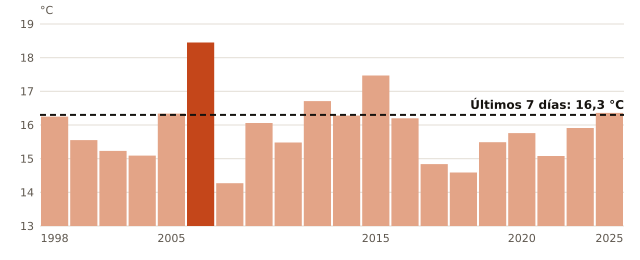

The file beside this chart, header and first rows:
anio, temperatura_C
1998, 16.25
1999, 15.55
2003, 15.23
2004, 15.09
2005, 16.34
2006, 18.45
2007, 14.27
2011, 16.06
2012, 15.48
2013, 16.71
2014, 16.28
2015, 17.47
2016, 16.2
2017, 14.84
2018, 14.59
2019, 15.49
2020, 15.76
2021, 15.08
2024, 15.91
2025, 16.36
ahora, 16.3
